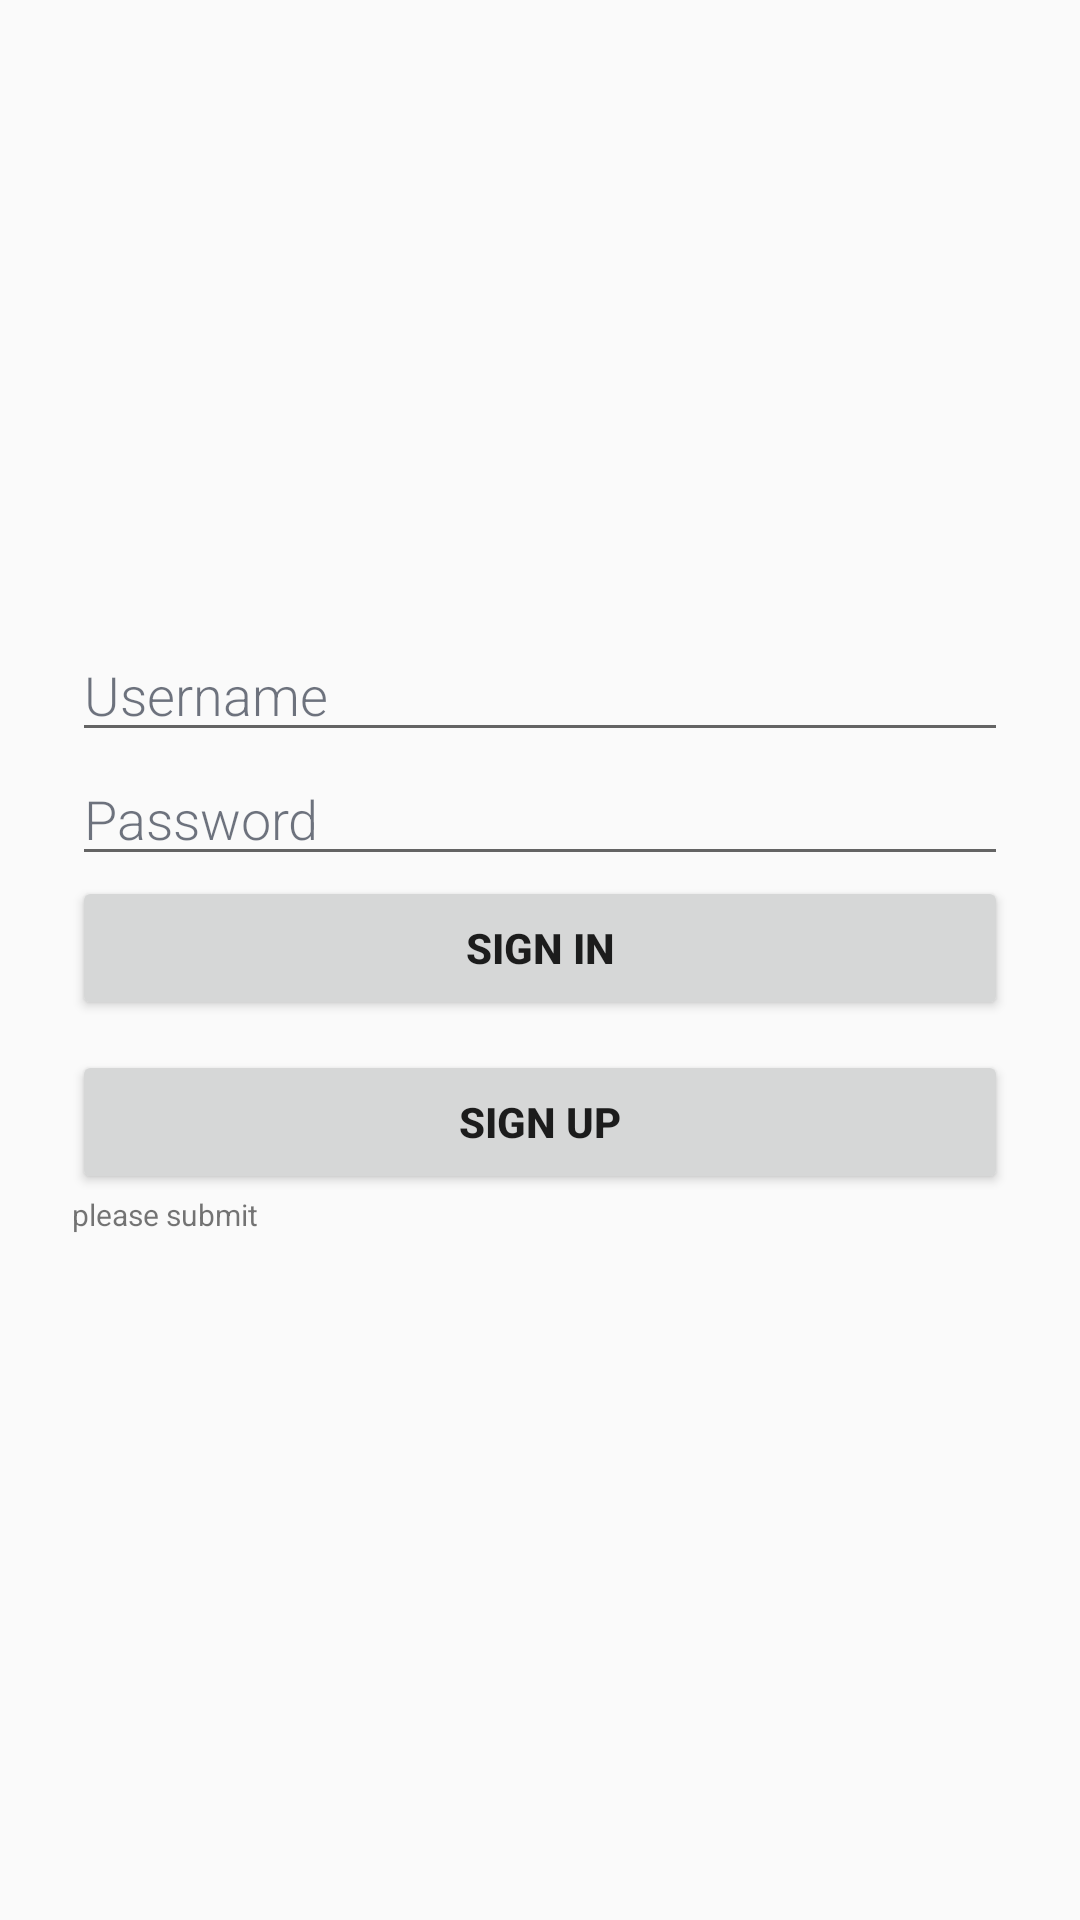

Here is an Android app screen rendered from its layout file. Give the layout XML and the strings, colors and styles it references.
<!-- AndroidManifest.xml: application theme AppTheme -->
<!-- res/layout/activity_login.xml -->
<?xml version="1.0" encoding="utf-8"?>
<ScrollView xmlns:android="http://schemas.android.com/apk/res/android"
    android:layout_width="fill_parent"
    android:layout_height="fill_parent"
    android:fillViewport="true">

    <RelativeLayout
        android:layout_width="match_parent"
        android:layout_height="wrap_content">

        <LinearLayout
            android:orientation="vertical"
            android:layout_width="match_parent"
            android:layout_height="wrap_content"
            android:layout_centerInParent="true"
            android:paddingLeft="24dp"
            android:paddingRight="24dp"
            android:id="@+id/linearLayout">

            <EditText android:id="@+id/editName"
                android:layout_width="match_parent"
                android:layout_height="wrap_content"
                android:hint="Username"
                android:textColor="#FF192133"
                android:textColorHint="#A0192133"
                android:fontFamily="sans-serif-light"
                android:focusable="true"
                android:focusableInTouchMode="true" />

            <EditText android:id="@+id/editPassword"
                android:layout_width="match_parent"
                android:layout_height="wrap_content"
                android:inputType="textPassword"
                android:textColor="#FF192133"
                android:textColorHint="#A0192133"
                android:fontFamily="sans-serif-light"
                android:hint="Password"
                android:focusable="true"
                android:focusableInTouchMode="true" />


            <Button
                android:clickable="true"
                android:layout_width="match_parent"
                android:layout_height="wrap_content"
                android:id="@+id/btnSignIn"
                android:text="SIGN IN"
                android:textStyle="bold"
                />



                android:layout_width="match_parent"
                android:layout_height="wrap_content"
                ><Button
                android:layout_marginTop="10dp"
                android:layout_width="match_parent"
                android:layout_height="wrap_content"
                android:id="@+id/btnSignUP"
                android:text="SIGN UP"
                android:textStyle="bold"

                />

            <TextView
                android:id="@+id/txtInfo"
                android:layout_width="match_parent"
                android:layout_height="match_parent"
                android:textSize="10dp"
                android:text="please submit"/>
            <TextView
                android:id="@+id/status"
                android:layout_width="match_parent"
                android:layout_height="match_parent"
                android:visibility="invisible"/>



        </LinearLayout>

    </RelativeLayout>

</ScrollView>
<!-- resources referenced by this layout -->
<resources>
  <style name="AppTheme" parent="Theme.AppCompat.Light.DarkActionBar">
          
          <item name="colorPrimary">@color/colorPrimary</item>
          <item name="colorPrimaryDark">@color/colorPrimaryDark</item>
          <item name="colorAccent">@color/colorAccent</item>
      </style>
  <color name="colorPrimary">#ff8512</color>
  <color name="colorPrimaryDark">#ab5217</color>
  <color name="colorAccent">#8f5d28</color>
</resources>
